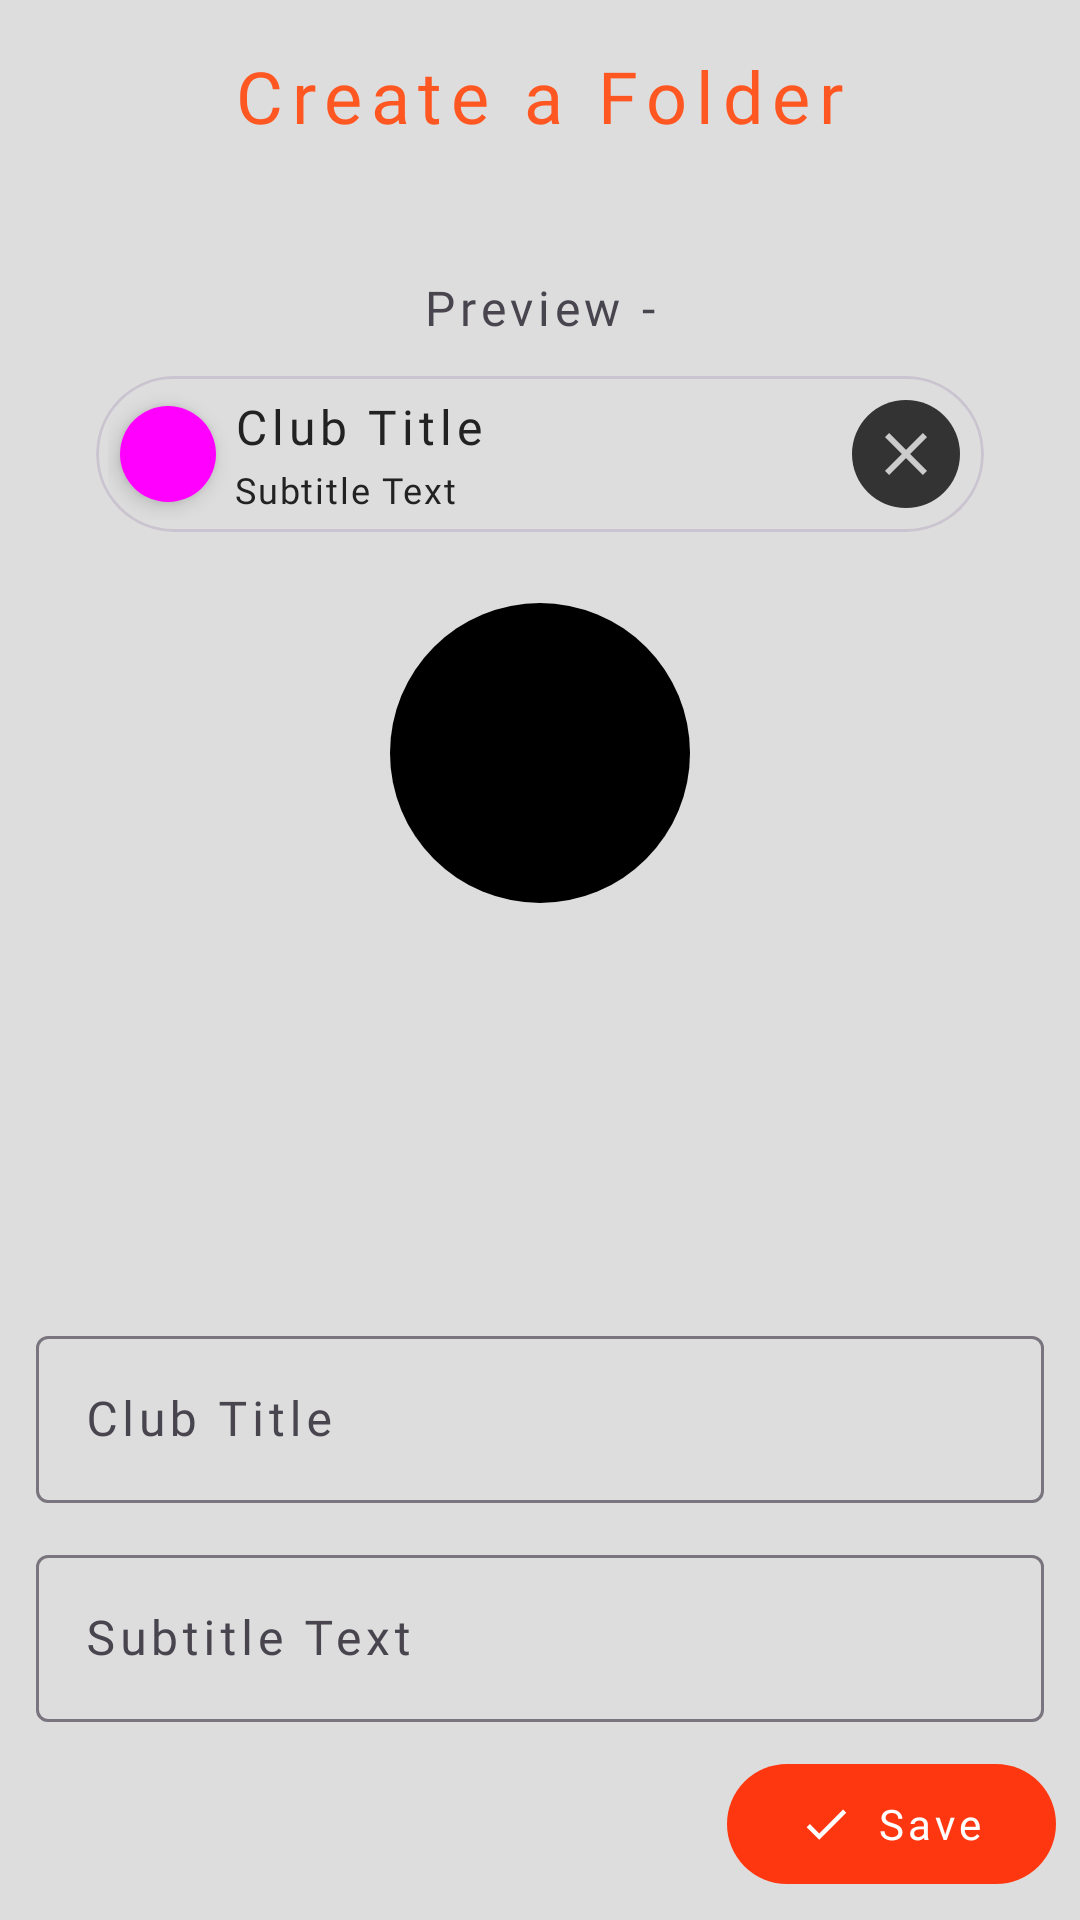

Here is an Android app screen rendered from its layout file. Give the layout XML and the strings, colors and styles it references.
<!-- AndroidManifest.xml: application theme Theme.TrackMySpend -->
<!-- res/layout/activity_create_club.xml -->
<?xml version="1.0" encoding="utf-8"?>
<androidx.constraintlayout.widget.ConstraintLayout xmlns:android="http://schemas.android.com/apk/res/android"
    android:id="@+id/mainId"
    android:layout_width="match_parent"
    android:layout_height="match_parent"
    android:fitsSystemWindows="true"
    xmlns:app="http://schemas.android.com/apk/res-auto">

    <com.google.android.material.appbar.AppBarLayout
        android:id="@+id/appbarId"
        android:layout_width="match_parent"
        android:layout_height="wrap_content"
        android:background="@color/window_appbar_bg_color"
        android:gravity="center_vertical"
        app:layout_constraintRight_toRightOf="parent"
        app:layout_constraintTop_toTopOf="parent"
        app:layout_constraintLeft_toLeftOf="parent"
        app:layout_scrollFlags="scroll|enterAlways|snap">

        <com.google.android.material.appbar.MaterialToolbar
            android:id="@+id/toolbarId"
            android:layout_width="match_parent"
            android:layout_height="wrap_content"
            android:background="@android:color/transparent"
            android:elevation="0dp"
            android:theme="@style/ThemeOverlay.AppCompat.Dark.ActionBar"
            app:popupTheme="@style/ThemeOverlay.AppCompat.Light"
            app:title="Create a Folder"
            app:titleCentered="true"
            app:titleTextAppearance="@style/CustomToolbarTitle"
            app:titleTextColor="@color/title_font_color" />

    </com.google.android.material.appbar.AppBarLayout>

    <androidx.constraintlayout.widget.ConstraintLayout
        android:layout_width="match_parent"
        android:layout_height="wrap_content"
        app:layout_constraintTop_toBottomOf="@id/appbarId"
        app:layout_constraintBottom_toTopOf="@id/colorImageViewId"
        android:paddingVertical="0dp"
        android:layout_marginVertical="2dp"
        android:layout_marginHorizontal="32dp">
        <TextView
            android:textSize="16sp"
            android:id="@+id/clubTitleId"
            android:layout_width="wrap_content"
            android:fontFamily="@font/quicksand_medium"
            android:letterSpacing="0.1"
            android:layout_weight="1"
            android:layout_height="wrap_content"
            android:layout_marginVertical="2dp"
            android:paddingHorizontal="8dp"
            android:paddingVertical="6dp"
            app:layout_constraintTop_toTopOf="parent"
            app:layout_constraintBottom_toTopOf="@id/clubCardViewId"
            app:layout_constraintLeft_toLeftOf="parent"
            app:layout_constraintRight_toRightOf="parent"
            android:text="Preview -" />
        <com.google.android.material.card.MaterialCardView
            android:id="@+id/clubCardViewId"
            android:layout_width="0dp"
            android:layout_height="wrap_content"
            android:elevation="0dp"
            app:cardCornerRadius="64dp"
            android:outlineSpotShadowColor="@android:color/transparent"
            android:backgroundTint="@color/card_view_light_bg"
            app:layout_constraintTop_toBottomOf="@id/clubTitleId"
            app:layout_constraintBottom_toBottomOf="parent"
            app:layout_constraintRight_toRightOf="parent"
            app:layout_constraintLeft_toLeftOf="parent"
            android:layout_marginVertical="4dp">

            <androidx.constraintlayout.widget.ConstraintLayout
            android:id="@+id/clubSelectedValueId"
            android:visibility="visible"
            android:elevation="4dp"
            android:padding="4dp"
            android:layout_width="match_parent"
            android:layout_height="match_parent"
            app:layout_constraintTop_toTopOf="parent"
            app:layout_constraintBottom_toBottomOf="parent"
            app:layout_constraintLeft_toLeftOf="parent"
            app:layout_constraintRight_toRightOf="parent">

            <ImageView
                android:layout_marginHorizontal="4dp"
                android:elevation="4dp"
                android:padding="4dp"
                android:id="@+id/clubIconImageView"
                app:layout_constraintTop_toTopOf="parent"
                app:layout_constraintBottom_toBottomOf="parent"
                app:layout_constraintLeft_toLeftOf="parent"
                android:layout_width="32dp"
                android:layout_height="32dp"
                android:background="@drawable/circle"
                android:backgroundTint="@color/purple"
                />
            <TextView
                android:id="@+id/clubTextValueId1"
                android:layout_width="0dp"
                android:layout_height="wrap_content"
                android:fontFamily="@font/quicksand_medium"
                android:letterSpacing="0.1"
                android:textSize="16sp"
                android:layout_marginStart="4dp"
                app:layout_constraintTop_toTopOf="parent"
                app:layout_constraintRight_toLeftOf="@id/clearClubValueId"
                app:layout_constraintLeft_toRightOf="@id/clubIconImageView"
                app:layout_constraintBottom_toTopOf="@id/clubTextValueId2"
                android:text="Club Title"
                android:gravity="center_vertical"
                android:padding="2dp"
                android:maxLines="1"
                android:textColor="@color/normal_text_color"
                />
            <TextView
                android:id="@+id/clubTextValueId2"
                android:layout_width="0dp"
                android:layout_height="wrap_content"
                android:fontFamily="@font/quicksand_medium"
                android:letterSpacing="0.05"
                android:textSize="12sp"
                android:layout_marginHorizontal="4dp"
                app:layout_constraintBottom_toBottomOf="parent"
                app:layout_constraintTop_toBottomOf="@id/clubTextValueId1"
                app:layout_constraintRight_toLeftOf="@id/clearClubValueId"
                app:layout_constraintLeft_toRightOf="@id/clubIconImageView"
                android:text="Subtitle Text"
                android:ellipsize="end"
                android:paddingBottom="2dp"
                android:paddingHorizontal="2dp"
                android:maxLines="1"
                android:textColor="@color/normal_text_color"
                />
                <ImageView
                    android:id="@+id/clearClubValueId"
                    android:layout_width="0dp"
                    android:layout_height="match_parent"
                    android:padding="6dp"
                    android:minWidth="24dp"
                    android:minHeight="24dp"
                    android:layout_marginHorizontal="4dp"
                    app:layout_constraintTop_toTopOf="parent"
                    app:layout_constraintBottom_toBottomOf="parent"
                    app:layout_constraintRight_toRightOf="parent"
                    app:layout_constraintDimensionRatio="1"
                    android:src="@drawable/baseline_close_24"
                    android:background="@drawable/circle"
                    app:tint="@color/icon_color_secondary"
                    />
        </androidx.constraintlayout.widget.ConstraintLayout>


        </com.google.android.material.card.MaterialCardView>
    </androidx.constraintlayout.widget.ConstraintLayout>


    <ImageView
        android:id="@+id/colorImageViewId"
        android:layout_width="0dp"
        android:layout_height="100dp"
        app:layout_constraintDimensionRatio="1"
        app:layout_constraintBottom_toTopOf="@id/clubTitleInputLayout"
        app:layout_constraintLeft_toLeftOf="parent"
        app:layout_constraintRight_toRightOf="parent"
        app:layout_constraintTop_toBottomOf="@id/appbarId"
        android:background="@drawable/circle"
        android:backgroundTint="#000000"
        />

    <com.google.android.material.textfield.TextInputLayout
        app:layout_constraintRight_toRightOf="@id/saveClubId"
        app:layout_constraintBottom_toTopOf="@id/clubSubtitleInputLayout"
        android:id="@+id/clubTitleInputLayout"
        android:layout_width="match_parent"
        android:layout_height="wrap_content"
        android:layout_margin="8dp"
        android:hint="Club Title"
        app:hintTextColor="@color/icon_color_primary"
        android:paddingHorizontal="4dp"
        android:paddingVertical="2dp">

        <com.google.android.material.textfield.TextInputEditText
            android:id="@+id/clubTitleEditText"
            android:layout_width="match_parent"
            android:layout_height="wrap_content"
            android:drawableStart="@drawable/baseline_edit_note_24"
            android:drawablePadding="8dp"
            android:drawableTint="@color/edittext_icon_color"
            android:imeOptions="actionDone"
            android:lines="1"
            android:maxLines="1"
            android:singleLine="true"
            android:fontFamily="@font/quicksand_medium"
            android:letterSpacing="0.1"
            android:maxLength="16"
            android:textColor="@color/edittext_font_color" />
    </com.google.android.material.textfield.TextInputLayout>

    <com.google.android.material.textfield.TextInputLayout
        app:layout_constraintRight_toRightOf="@id/saveClubId"
        app:layout_constraintBottom_toTopOf="@id/saveClubId"
        android:id="@+id/clubSubtitleInputLayout"
        android:layout_width="match_parent"
        android:layout_height="wrap_content"
        android:layout_margin="8dp"
        android:hint="Subtitle Text"
        app:hintTextColor="@color/icon_color_primary"
        android:paddingHorizontal="4dp"
        android:paddingVertical="2dp">

        <com.google.android.material.textfield.TextInputEditText
            android:id="@+id/clubSubtitleEditText"
            android:layout_width="match_parent"
            android:layout_height="wrap_content"
            android:drawableStart="@drawable/baseline_edit_note_24"
            android:drawablePadding="8dp"
            android:drawableTint="@color/edittext_icon_color"
            android:ellipsize="end"
            android:imeOptions="actionDone"
            android:lines="1"
            android:inputType="text"
            android:maxLength="16"
            android:maxLines="1"
            android:fontFamily="@font/quicksand_medium"
            android:letterSpacing="0.1"
            android:singleLine="true"
            android:textColor="@color/edittext_font_color" />
    </com.google.android.material.textfield.TextInputLayout>

    <com.google.android.material.button.MaterialButton
        app:layout_constraintRight_toRightOf="parent"
        app:layout_constraintBottom_toBottomOf="parent"
        android:id="@+id/saveClubId"
        android:layout_width="wrap_content"
        android:layout_height="wrap_content"
        android:fontFamily="@font/quicksand_medium"
        android:letterSpacing="0.1"
        android:layout_margin="8dp"
        app:icon="@drawable/baseline_check_24"
        app:iconPadding="8dp"
        android:text="Save" />
    <com.google.android.material.button.MaterialButton
        android:visibility="invisible"
        app:layout_constraintLeft_toLeftOf="parent"
        app:layout_constraintBottom_toBottomOf="parent"
        android:id="@+id/deleteClubId"
        android:layout_width="wrap_content"
        android:layout_height="wrap_content"
        android:layout_margin="8dp"
        android:fontFamily="@font/quicksand_medium"
        android:letterSpacing="0.1"
        app:icon="@drawable/baseline_close_24"
        app:iconPadding="8dp"
        android:text="Delete" />
</androidx.constraintlayout.widget.ConstraintLayout>
<!-- resources referenced by this layout -->
<resources>
  <color name="card_view_light_bg">#ddd</color>
  <color name="edittext_font_color">#2a2a2a</color>
  <color name="edittext_icon_color">#2a2a2a</color>
  <color name="icon_color_primary">#000</color>
  <color name="icon_color_secondary">#ccc</color>
  <color name="normal_text_color">#222</color>
  <color name="purple">#ff00ff</color>
  <color name="title_font_color">#FF5722</color>
  <color name="window_appbar_bg_color">#DDD</color>
  <!-- drawable baseline_check_24 (drawable) -->
  <vector xmlns:android="http://schemas.android.com/apk/res/android" android:height="24dp" android:tint="@color/icon_color_primary" android:viewportHeight="24" android:viewportWidth="24" android:width="24dp">
        
      <path android:fillColor="@android:color/white" android:pathData="M9,16.17L4.83,12l-1.42,1.41L9,19 21,7l-1.41,-1.41z"/>
      
  </vector>
  <!-- drawable baseline_close_24 (drawable) -->
  <vector xmlns:android="http://schemas.android.com/apk/res/android" android:height="24dp" android:tint="@color/icon_color_for_dark_bg" android:viewportHeight="24" android:viewportWidth="24" android:width="24dp">
        
      <path android:fillColor="@android:color/white" android:pathData="M19,6.41L17.59,5 12,10.59 6.41,5 5,6.41 10.59,12 5,17.59 6.41,19 12,13.41 17.59,19 19,17.59 13.41,12z"/>
      
  </vector>
  <!-- drawable circle (drawable) -->
  <?xml version="1.0" encoding="utf-8"?>
  <shape android:shape="oval"
      xmlns:android="http://schemas.android.com/apk/res/android" >
      <solid android:color="@color/window_bg_color" />
      <size android:height="32dp"
          android:width="32dp"/>
      <padding android:top="6dp" android:right="6dp" android:left="6dp" android:bottom="6dp"/>
  </shape>
  <style name="CustomToolbarTitle" parent="TextAppearance.AppCompat.Widget.ActionBar.Title">
          <item name="fontFamily">@font/quicksand_medium</item>
          <item name="android:textSize">24sp</item>
          <item name="android:letterSpacing">0.12</item>
      </style>
  <style name="Theme.TrackMySpend" parent="Base.Theme.TrackMySpend" />
  <color name="icon_color_for_dark_bg">#333</color>
  <color name="window_bg_color">#333333</color>
  <style name="Base.Theme.TrackMySpend" parent="Theme.Material3.DayNight.NoActionBar">
  
  
          <item name="colorPrimary">#FF3711</item>
          <item name="colorPrimaryVariant">#E64A19</item>
          <item name="colorOnPrimary">#FFFFFF</item>
  
          
          <item name="colorSecondary">#FFC107</item>
          <item name="colorOnSecondary">#000000</item>
  
          
          <item name="rippleColor">#FFAB40</item>
  
          
          <item name="android:windowBackground">#DDD</item>
          <item name="colorSurface">#F5F5F5</item>
          <item name="colorOnSurface">#000000</item>
  
          
          <item name="android:textColorPrimary">#212121</item>
          <item name="android:textColorSecondary">#414141</item>
  
      </style>
</resources>
